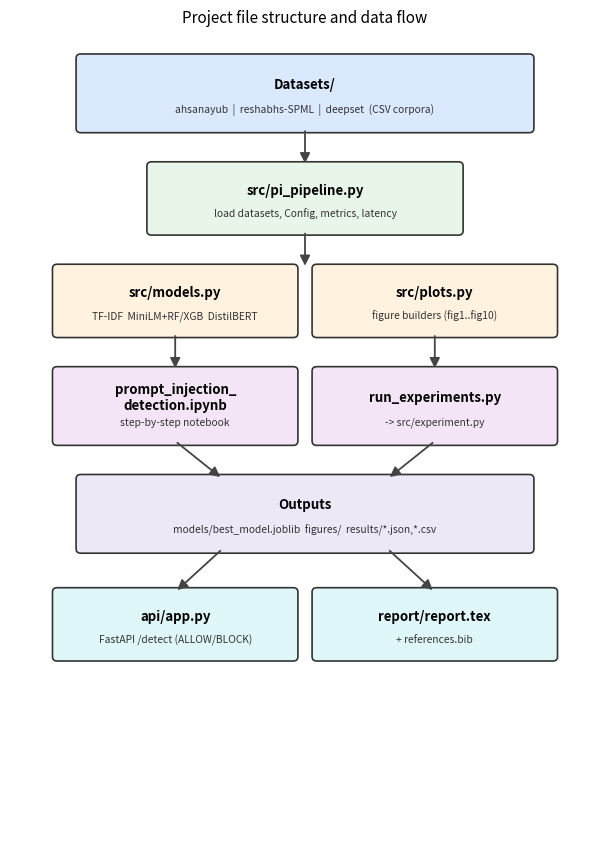

Python code for this plot:
"""Render a vertical project-file diagram to figures/fig_files.png."""
import os
import matplotlib
matplotlib.use("Agg")
import matplotlib.pyplot as plt
from matplotlib.patches import FancyBboxPatch, FancyArrowPatch

os.makedirs("figures", exist_ok=True)

fig, ax = plt.subplots(figsize=(6.2, 8.6))
ax.set_xlim(0, 10)
ax.set_ylim(0, 15)
ax.axis("off")


def box(x, y, w, h, title, sub, fc):
    ax.add_patch(FancyBboxPatch((x, y), w, h, boxstyle="round,pad=0.08",
                                linewidth=1.2, edgecolor="#333", facecolor=fc))
    ax.text(x + w / 2, y + h * 0.62, title, ha="center", va="center",
            fontsize=9.5, fontweight="bold")
    if sub:
        ax.text(x + w / 2, y + h * 0.26, sub, ha="center", va="center",
                fontsize=7.4, color="#333")


def arrow(x1, y1, x2, y2):
    ax.add_patch(FancyArrowPatch((x1, y1), (x2, y2), arrowstyle="-|>",
                                 mutation_scale=15, linewidth=1.3, color="#444"))


box(1.2, 13.2, 7.6, 1.3, "Datasets/",
    "ahsanayub  |  reshabhs-SPML  |  deepset  (CSV corpora)", "#dbe9ff")
box(2.4, 11.3, 5.2, 1.2, "src/pi_pipeline.py",
    "load datasets, Config, metrics, latency", "#e8f5e9")
box(0.8, 9.4, 4.0, 1.2, "src/models.py",
    "TF-IDF  MiniLM+RF/XGB  DistilBERT", "#fff3e0")
box(5.2, 9.4, 4.0, 1.2, "src/plots.py",
    "figure builders (fig1..fig10)", "#fff3e0")
box(0.8, 7.4, 4.0, 1.3, "prompt_injection_\ndetection.ipynb",
    "step-by-step notebook", "#f3e5f5")
box(5.2, 7.4, 4.0, 1.3, "run_experiments.py",
    "-> src/experiment.py", "#f3e5f5")
box(1.2, 5.4, 7.6, 1.3, "Outputs",
    "models/best_model.joblib  figures/  results/*.json,*.csv", "#ede7f6")
box(0.8, 3.4, 4.0, 1.2, "api/app.py",
    "FastAPI /detect (ALLOW/BLOCK)", "#e0f7fa")
box(5.2, 3.4, 4.0, 1.2, "report/report.tex",
    "+ references.bib", "#e0f7fa")

arrow(5.0, 13.2, 5.0, 12.5)
arrow(5.0, 11.3, 5.0, 10.6)
arrow(2.8, 9.4, 2.8, 8.7)
arrow(7.2, 9.4, 7.2, 8.7)
arrow(2.8, 7.4, 3.6, 6.7)
arrow(7.2, 7.4, 6.4, 6.7)
arrow(3.6, 5.4, 2.8, 4.6)
arrow(6.4, 5.4, 7.2, 4.6)

ax.set_title("Project file structure and data flow", fontsize=11, pad=6)
fig.tight_layout()
fig.savefig(os.path.join("figures", "fig_files.png"), dpi=200, bbox_inches="tight")
print("Saved figures/fig_files.png")
